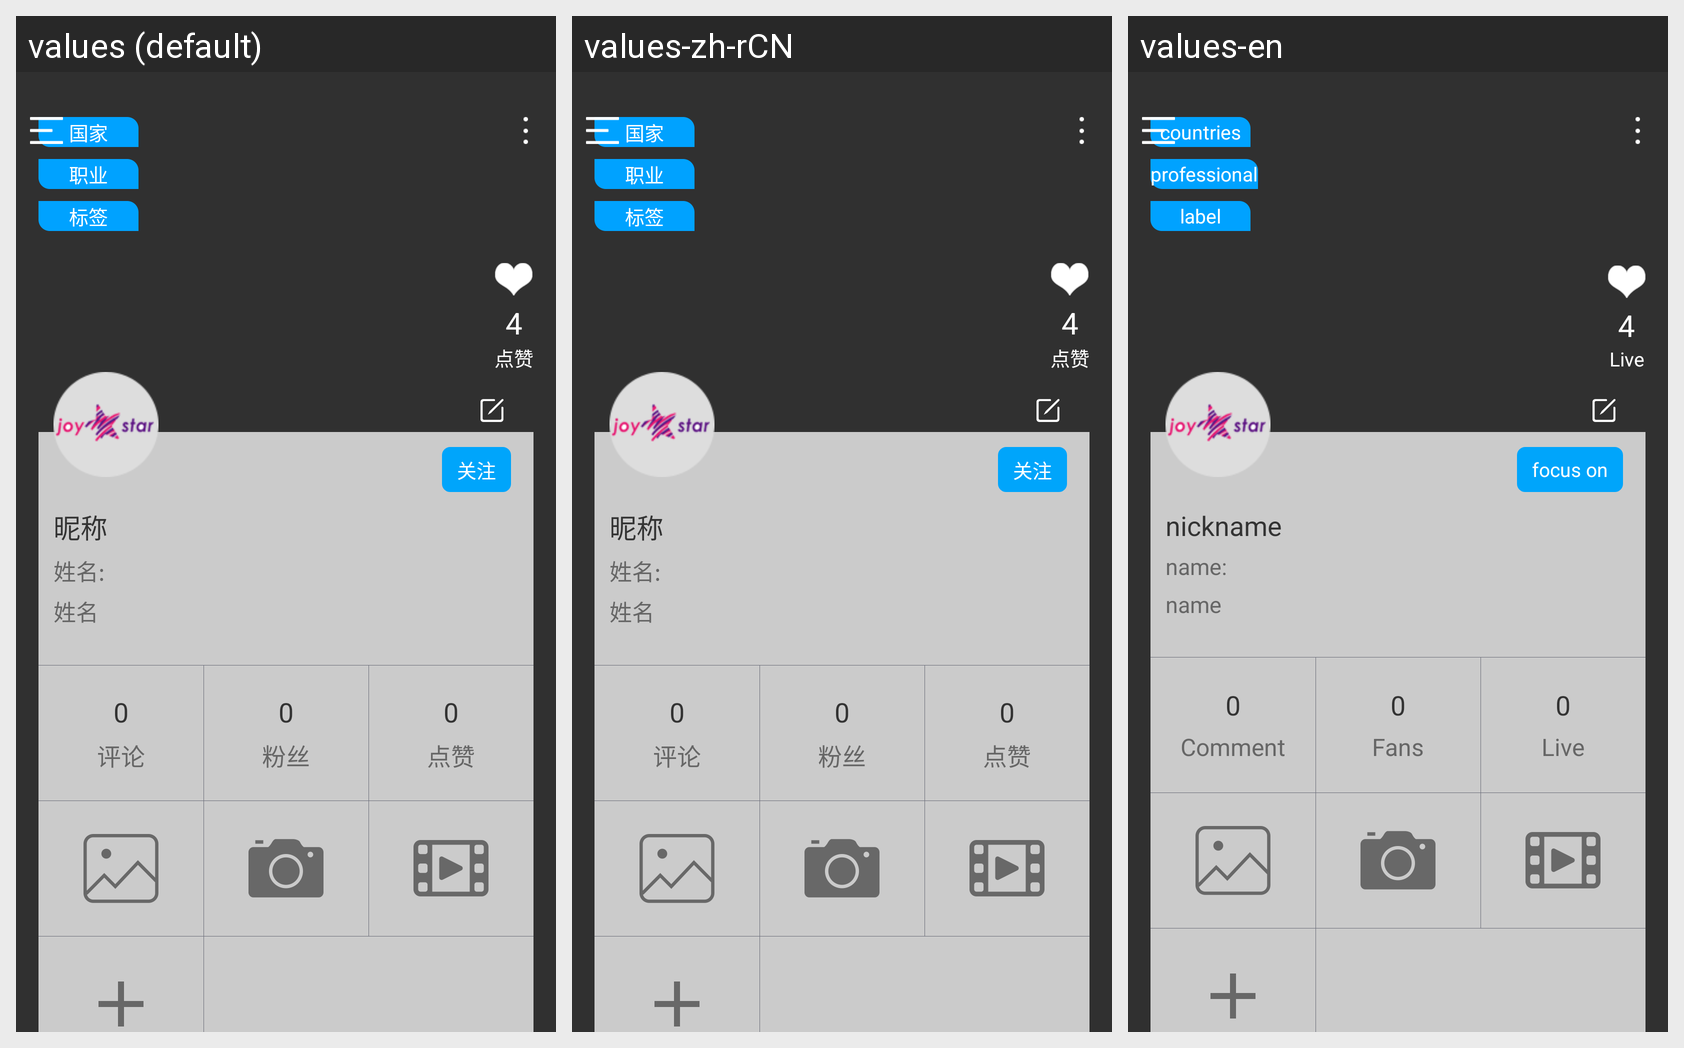

Here is an Android app screen in its default locale and in the app's own translations. Write out the translated-string differences for the strings that appear on this screen.
Android screen res/layout/activity_qzone_item_handview.xml rendered under 3 locales, left to right: values (default), values-zh-rCN, values-en. Device: Nexus 5 (rendered at 1080×1920; each locale shown at half size, 540×960, under a caption strip naming it); theme Theme.AppCompat.NoActionBar.
Strings drawn on this screen, with the default value and each locale's value (text and hints the layout hard-codes, and strings that could not be matched under every locale, appear in the picture but are not listed):

country
  values: 国家
  values-zh-rCN: 国家
  values-en: countries

professional
  values: 职业
  values-zh-rCN: 职业
  values-en: professional

label
  values: 标签
  values-zh-rCN: 标签
  values-en: label

like
  values: 点赞
  values-zh-rCN: 点赞
  values-en: Live

nickname
  values: 昵称
  values-zh-rCN: 昵称
  values-en: nickname

names
  values: 姓名:
  values-zh-rCN: 姓名:
  values-en: name:

name
  values: 姓名
  values-zh-rCN: 姓名
  values-en: name

Focus
  values: 关注
  values-zh-rCN: 关注
  values-en: focus on

comment
  values: 评论
  values-zh-rCN: 评论
  values-en: Comment

fans
  values: 粉丝
  values-zh-rCN: 粉丝
  values-en: Fans
